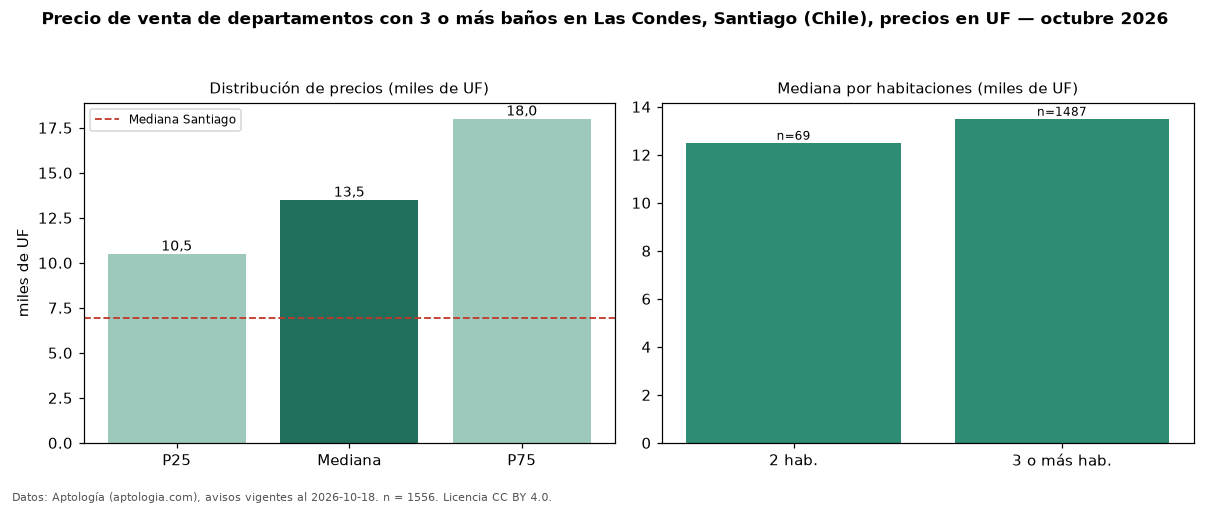

Values plotted in this chart, from the file beside it:
seccion, metrica, valor, moneda, n
filtro, ban3, con 3 o más baños, , 1556
precio, p25, 10500, UF, 1556
precio, mediana, 13495, UF, 1556
precio, p75, 18000, UF, 1556
precio, minimo, 5950, UF, 1556
precio, maximo, 35000, UF, 1556
m2, mediana_precio_m2, 82.06, UF, 1144
m2, area_mediana_m2, 152.0, m2, 1144
banos, mediana_banos, 3.0, , 
parqueadero, pct_con_parqueadero, 100.0, %, 292
habitaciones, 2, 12500, UF, 69
habitaciones, 3+, 13500, UF, 1487
ciudad, mediana_ciudad_referencia, 6950, UF, 
ciudad, mediana_m2_ciudad, 78.67, UF, 
fuente, fecha_datos, 2026-10-18, , 
fuente, atribucion, https://www.aptologia.com/cl/venta/santi…, , 
fuente, licencia, CC BY 4.0, , 
